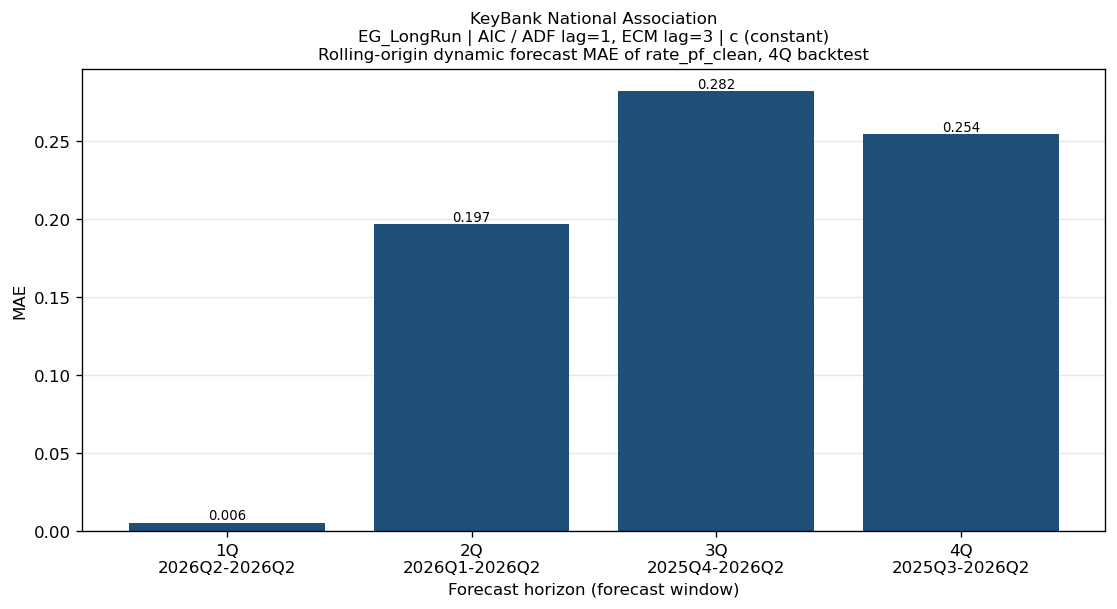

Values plotted in this chart, from the file beside it:
bank_name, test_name, IC/selected lag, trend type, horizon_q, origin, start, end, n_obs, mae
KeyBank National Association, EG_LongRun, AIC / ADF lag=1, ECM lag=3, c (constant), 1Q, 2026Q1, 2026Q2, 2026Q2, 1, 0.00552
KeyBank National Association, EG_LongRun, AIC / ADF lag=1, ECM lag=3, c (constant), 2Q, 2025Q4, 2026Q1, 2026Q2, 2, 0.197
KeyBank National Association, EG_LongRun, AIC / ADF lag=1, ECM lag=3, c (constant), 3Q, 2025Q3, 2025Q4, 2026Q2, 3, 0.2821
KeyBank National Association, EG_LongRun, AIC / ADF lag=1, ECM lag=3, c (constant), 4Q, 2025Q2, 2025Q3, 2026Q2, 4, 0.2544
